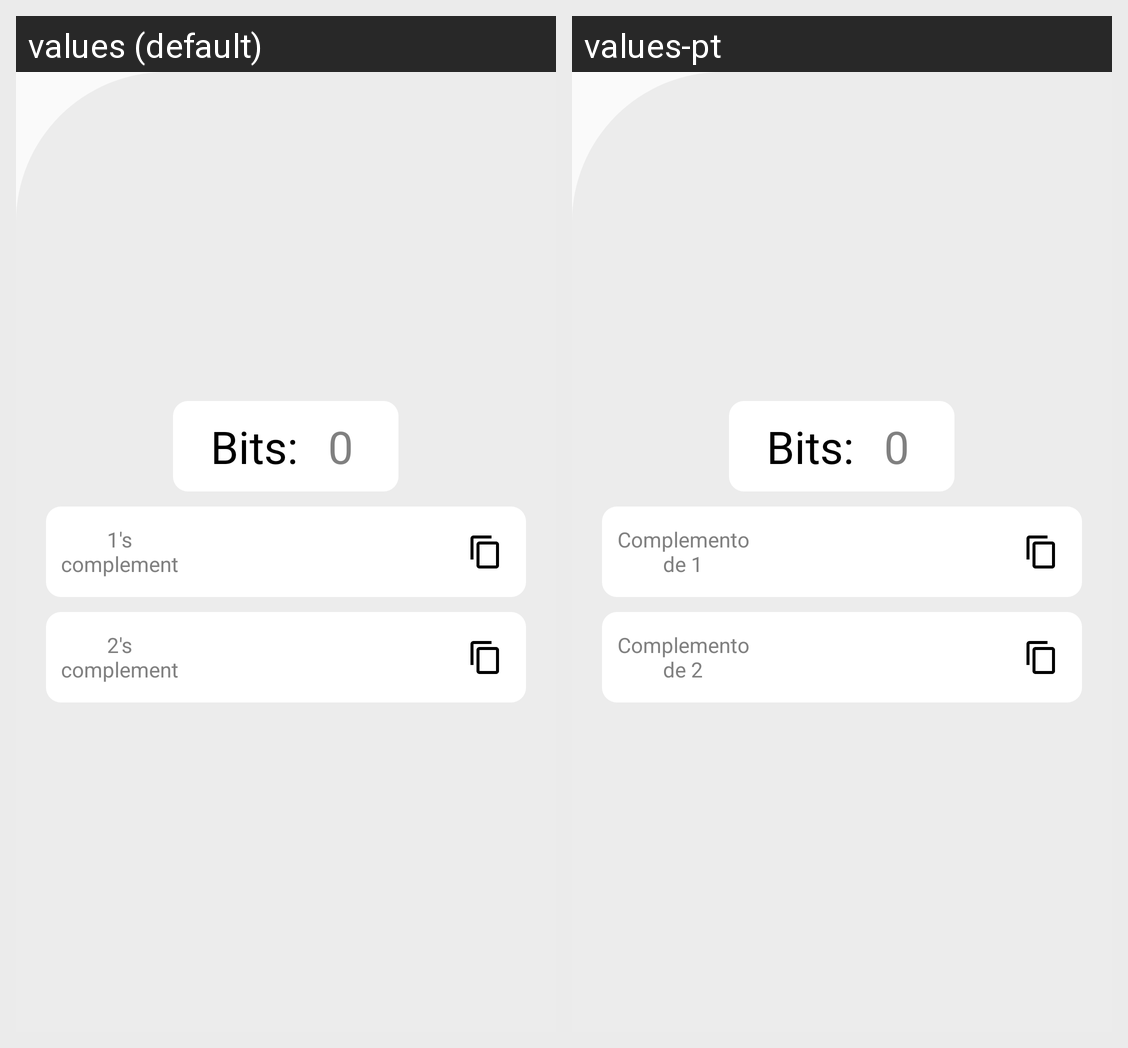

This grid shows one Android layout under two languages. Give, for every string resource on the screen, its name, the default text and each shown locale's text.
Android screen res/layout/bottom_dialog_digital_complements.xml rendered under 2 locales, left to right: values (default), values-pt. Device: Nexus 5 (rendered at 1080×1920; each locale shown at half size, 540×960, under a caption strip naming it); theme AppTheme.
Strings drawn on this screen, with the default value and each locale's value (text and hints the layout hard-codes, and strings that could not be matched under every locale, appear in the picture but are not listed):

_1_s_complement
  values: 1's
      complement
  values-pt: Complemento
      de 1

_2_s_complement
  values: 2's
      complement
  values-pt: Complemento
      de 2
